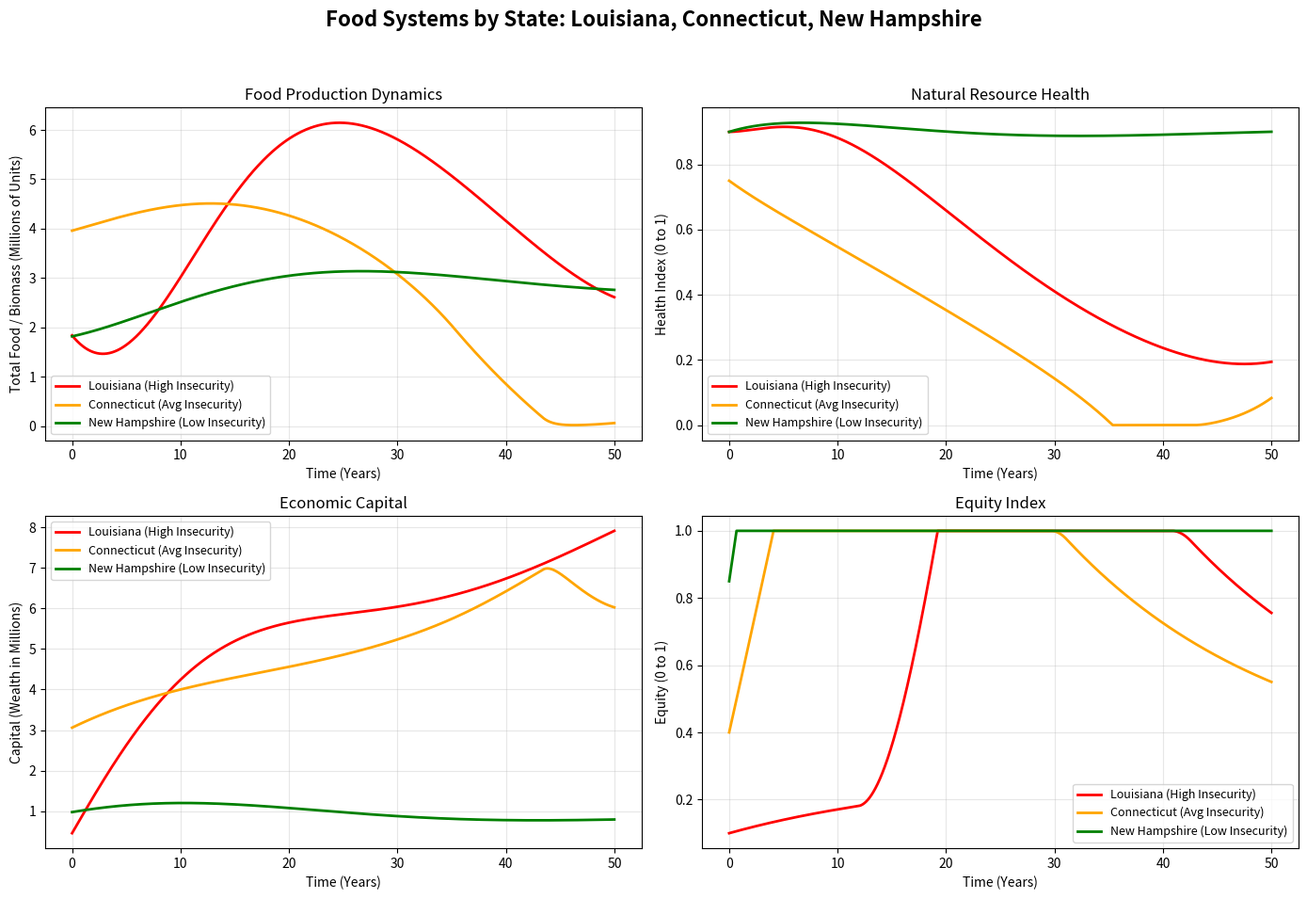

Here is the Python script that generated this plot:
# No intervention
import numpy as np
import matplotlib.pyplot as plt

# 1. Define the Global Base Parameters
beta = 0.05       # Population consumption rate per capita
r = 0.25           # Natural resource regeneration rate
K = 1.0           # Natural carrying capacity (Index max = 1.0)
sigma = 0.3       # Regeneration from sustainability investments
p_margin = 2.5    # Profit margin on food sales
c = 0.05          # Base cost to produce food
k1 = 0.7          # Impact of equity investment
mu = 0.05         # Natural decay of equity

# The "Base" constants from our 100-population model
BASE_POP = 100
BASE_D = 80       # Base demand threshold
BASE_k2 = 0.005   # Base equity impact from surplus

# 2. Define the State-Specific Scenarios
scenarios = {
    'Louisiana (High Insecurity)': {
        'pop': 4600000,
        'base_y0': [40.0, 0.9, 10.0, 0.1], # [Base_F, N, Base_C, Eq]
        'alpha': 0.3,
        'gamma': 0.07,
        'base_delta': 0.001,
        'color': 'red'
    },
    'Connecticut (Avg Insecurity)': {
        'pop': 3600000,
        'base_y0': [110.0, 0.75, 85.0, 0.40],
        'alpha': 0.25,
        'gamma': 0.04,
        'base_delta': 0.001,
        'color': 'orange'
    },
     'New Hampshire (Low Insecurity)': {
        'pop': 1400000,
        'base_y0': [130.0, 0.90, 70.0, 0.85], # [Moderate Food, High Nature, High Capital, High Equity]
        'alpha': 0.28,       # Lower crop yield rate
        'gamma': 0.03,       # Lower waste rate
        'base_delta': 0.0002, # Very low environmental degradation
        'color': 'green'
    }
}

# 3. Setup Integration Variables
dt = 0.01  
t = np.arange(0, 50, dt) 
results = {}

# 4. Run the Simulation for Each State
for state_name, params in scenarios.items():
    # Calculate the scaling factor for this specific state
    P = params['pop']
    scale = P / BASE_POP
    
    # Scale the Volume-Based variables (Food, Capital, Demand)
    D = BASE_D * scale
    F_start = params['base_y0'][0] * scale
    C_start = params['base_y0'][2] * scale
    
    # The Indexes (Nature, Equity) remain unscaled (0 to 1)
    N_start = params['base_y0'][1]
    Eq_start = params['base_y0'][3]
    
    # Inversely scale constants interacting with indexes to maintain proportions
    delta = params['base_delta'] / scale
    k2 = BASE_k2 / scale

    # Extract remaining parameters
    alpha = params['alpha']
    gamma = params['gamma']
    
    # Create empty arrays
    F = np.zeros(len(t))
    N = np.zeros(len(t))
    C = np.zeros(len(t))
    Eq = np.zeros(len(t))
    
    # Set initial conditions
    F[0], N[0], C[0], Eq[0] = F_start, N_start, C_start, Eq_start
    
    # Run the Euler Method
    for i in range(1, len(t)):
        up, us, ue = 0.7, 0.02, 0.02    
        
        prev_F, prev_N, prev_C, prev_Eq = F[i-1], N[i-1], C[i-1], Eq[i-1]   
      
        # 1. Calculate how much food can actually be sold
        # It's either the full population demand, or whatever food is left—whichever is smaller.
        actual_sales = min(beta * P, prev_F)

        # 2. Update derivatives (using actual_sales instead of beta * P for revenue)
        dF = alpha * prev_C * prev_N * up - actual_sales - gamma * prev_F
        dN = r * prev_N * (1 - prev_N / K) - delta * prev_F * up + sigma * us
        dC = p_margin * actual_sales - c * prev_F - (us + ue) * prev_C
        dEq = k1 * ue + k2 * max(0, prev_F - D) - mu * prev_Eq
        
        
        # Euler update with max(0, ...) boundary enforcement
        F[i] = max(0, prev_F + (dF * dt))
        N[i] = max(0, prev_N + (dN * dt))
        C[i] = max(0, prev_C + (dC * dt))
        #Eq[i] = max(0, prev_Eq + (dEq * dt))
    
        # Caps Equity at 1.0, while keeping the floor at 0
        Eq[i] = min(1.0, max(0, prev_Eq + (dEq * dt)))        

    # Store results for plotting
    results[state_name] = {'F': F, 'N': N, 'C': C, 'Eq': Eq, 'color': params['color']}

# 5. Generate the Plot
fig, axs = plt.subplots(2, 2, figsize=(14, 10))
fig.suptitle('Food Systems by State: Louisiana, Connecticut, New Hampshire', fontsize=16, fontweight='bold')

variables = [
    ('F', 'Food Production Dynamics', 'Total Food / Biomass (Millions of Units)', axs[0, 0]),
    ('N', 'Natural Resource Health', 'Health Index (0 to 1)', axs[0, 1]),
    ('C', 'Economic Capital', 'Capital (Wealth in Millions)', axs[1, 0]),
    ('Eq', 'Equity Index', 'Equity (0 to 1)', axs[1, 1])
]

for key, title, ylabel, ax in variables:
    for name, data in results.items():
        # For readability, plot Food and Capital in millions (divided by 1,000,000)
        plot_data = data[key] / 1000000 if key in ['F', 'C'] else data[key]
        ax.plot(t, plot_data, label=name, color=data['color'], linewidth=2)
        
    ax.set_title(title, fontsize=12)
    ax.set_xlabel('Time (Years)')
    ax.set_ylabel(ylabel)
    ax.grid(True, alpha=0.3)
    ax.legend(loc='best', fontsize=9)

plt.tight_layout(rect=[0, 0.03, 1, 0.95])
plt.show()
